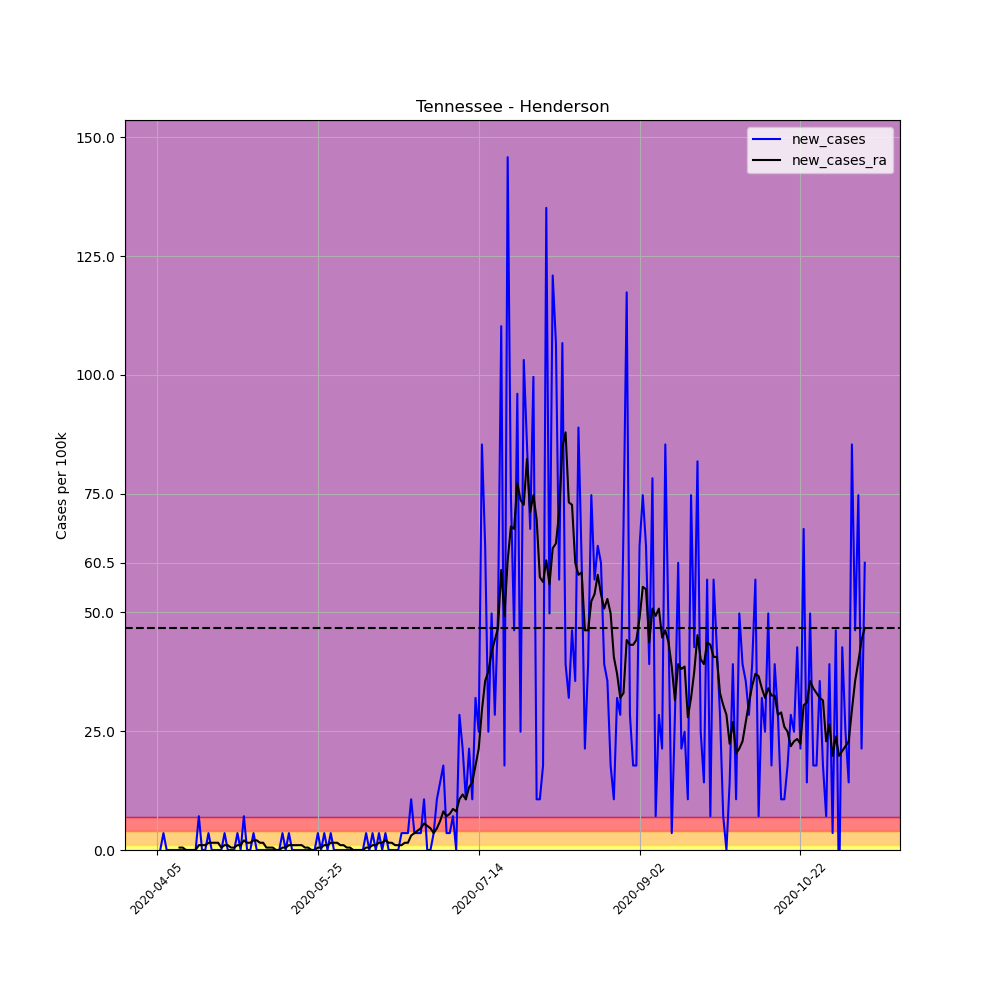

The file beside this chart, header and first rows:
, date, county, state, fips, cases, deaths, COUNTY, STNAME, CTYNAME, POPESTIMATE2019, per_100k, per_100k_ra, new_cases, new_cases_ra
563700, 2020-04-05, Henderson, Tennessee, 47077, 1, 0, 77, Tennessee, Henderson, 28117, 3.557, , , 
563701, 2020-04-06, Henderson, Tennessee, 47077, 1, 0, 77, Tennessee, Henderson, 28117, 3.557, , 0.0, 
563702, 2020-04-07, Henderson, Tennessee, 47077, 2, 0, 77, Tennessee, Henderson, 28117, 7.113, , 3.557, 
563703, 2020-04-08, Henderson, Tennessee, 47077, 2, 0, 77, Tennessee, Henderson, 28117, 7.113, , 0.0, 
563704, 2020-04-09, Henderson, Tennessee, 47077, 2, 0, 77, Tennessee, Henderson, 28117, 7.113, , 0.0, 
563705, 2020-04-10, Henderson, Tennessee, 47077, 2, 0, 77, Tennessee, Henderson, 28117, 7.113, , 0.0, 
563706, 2020-04-11, Henderson, Tennessee, 47077, 2, 0, 77, Tennessee, Henderson, 28117, 7.113, 6.097, 0.0, 
563707, 2020-04-12, Henderson, Tennessee, 47077, 2, 0, 77, Tennessee, Henderson, 28117, 7.113, 6.605, 0.0, 0.5081
563708, 2020-04-13, Henderson, Tennessee, 47077, 2, 0, 77, Tennessee, Henderson, 28117, 7.113, 7.113, 0.0, 0.5081
563709, 2020-04-14, Henderson, Tennessee, 47077, 2, 0, 77, Tennessee, Henderson, 28117, 7.113, 7.113, 0.0, 0.0
563710, 2020-04-15, Henderson, Tennessee, 47077, 2, 0, 77, Tennessee, Henderson, 28117, 7.113, 7.113, 0.0, 0.0
563711, 2020-04-16, Henderson, Tennessee, 47077, 2, 0, 77, Tennessee, Henderson, 28117, 7.113, 7.113, 0.0, 0.0
563712, 2020-04-17, Henderson, Tennessee, 47077, 2, 0, 77, Tennessee, Henderson, 28117, 7.113, 7.113, 0.0, 0.0
563713, 2020-04-18, Henderson, Tennessee, 47077, 4, 0, 77, Tennessee, Henderson, 28117, 14.23, 8.129, 7.113, 1.016
563714, 2020-04-19, Henderson, Tennessee, 47077, 4, 0, 77, Tennessee, Henderson, 28117, 14.23, 9.145, 0.0, 1.016
563715, 2020-04-20, Henderson, Tennessee, 47077, 4, 0, 77, Tennessee, Henderson, 28117, 14.23, 10.16, 0.0, 1.016
563716, 2020-04-21, Henderson, Tennessee, 47077, 5, 0, 77, Tennessee, Henderson, 28117, 17.78, 11.69, 3.557, 1.524
563717, 2020-04-22, Henderson, Tennessee, 47077, 5, 0, 77, Tennessee, Henderson, 28117, 17.78, 13.21, 0.0, 1.524
563718, 2020-04-23, Henderson, Tennessee, 47077, 5, 0, 77, Tennessee, Henderson, 28117, 17.78, 14.73, 0.0, 1.524
563719, 2020-04-24, Henderson, Tennessee, 47077, 5, 0, 77, Tennessee, Henderson, 28117, 17.78, 16.26, 0.0, 1.524
563720, 2020-04-25, Henderson, Tennessee, 47077, 5, 0, 77, Tennessee, Henderson, 28117, 17.78, 16.77, 0.0, 0.5081
563721, 2020-04-26, Henderson, Tennessee, 47077, 6, 0, 77, Tennessee, Henderson, 28117, 21.34, 17.78, 3.557, 1.016
563722, 2020-04-27, Henderson, Tennessee, 47077, 6, 0, 77, Tennessee, Henderson, 28117, 21.34, 18.8, 0.0, 1.016
563723, 2020-04-28, Henderson, Tennessee, 47077, 6, 0, 77, Tennessee, Henderson, 28117, 21.34, 19.31, 0.0, 0.5081
563724, 2020-04-29, Henderson, Tennessee, 47077, 6, 0, 77, Tennessee, Henderson, 28117, 21.34, 19.82, 0.0, 0.5081
563725, 2020-04-30, Henderson, Tennessee, 47077, 7, 0, 77, Tennessee, Henderson, 28117, 24.9, 20.83, 3.557, 1.016
563726, 2020-05-01, Henderson, Tennessee, 47077, 7, 0, 77, Tennessee, Henderson, 28117, 24.9, 21.85, 0.0, 1.016
563727, 2020-05-02, Henderson, Tennessee, 47077, 9, 0, 77, Tennessee, Henderson, 28117, 32.01, 23.88, 7.113, 2.032
563728, 2020-05-03, Henderson, Tennessee, 47077, 9, 0, 77, Tennessee, Henderson, 28117, 32.01, 25.4, 0.0, 1.524
563729, 2020-05-04, Henderson, Tennessee, 47077, 9, 0, 77, Tennessee, Henderson, 28117, 32.01, 26.93, 0.0, 1.524
563730, 2020-05-05, Henderson, Tennessee, 47077, 10, 0, 77, Tennessee, Henderson, 28117, 35.57, 28.96, 3.557, 2.032
563731, 2020-05-06, Henderson, Tennessee, 47077, 10, 0, 77, Tennessee, Henderson, 28117, 35.57, 30.99, 0.0, 2.032
563732, 2020-05-07, Henderson, Tennessee, 47077, 10, 0, 77, Tennessee, Henderson, 28117, 35.57, 32.52, 0.0, 1.524
563733, 2020-05-08, Henderson, Tennessee, 47077, 10, 0, 77, Tennessee, Henderson, 28117, 35.57, 34.04, 0.0, 1.524
563734, 2020-05-09, Henderson, Tennessee, 47077, 10, 0, 77, Tennessee, Henderson, 28117, 35.57, 34.55, 0.0, 0.5081
563735, 2020-05-10, Henderson, Tennessee, 47077, 10, 0, 77, Tennessee, Henderson, 28117, 35.57, 35.06, 0.0, 0.5081
563736, 2020-05-11, Henderson, Tennessee, 47077, 10, 0, 77, Tennessee, Henderson, 28117, 35.57, 35.57, 0.0, 0.5081
563737, 2020-05-12, Henderson, Tennessee, 47077, 10, 0, 77, Tennessee, Henderson, 28117, 35.57, 35.57, 0.0, 0.0
563738, 2020-05-13, Henderson, Tennessee, 47077, 10, 0, 77, Tennessee, Henderson, 28117, 35.57, 35.57, 0.0, 0.0
563739, 2020-05-14, Henderson, Tennessee, 47077, 11, 0, 77, Tennessee, Henderson, 28117, 39.12, 36.07, 3.557, 0.5081
563740, 2020-05-15, Henderson, Tennessee, 47077, 11, 0, 77, Tennessee, Henderson, 28117, 39.12, 36.58, 0.0, 0.5081
563741, 2020-05-16, Henderson, Tennessee, 47077, 12, 0, 77, Tennessee, Henderson, 28117, 42.68, 37.6, 3.557, 1.016
563742, 2020-05-17, Henderson, Tennessee, 47077, 12, 0, 77, Tennessee, Henderson, 28117, 42.68, 38.61, 0.0, 1.016
563743, 2020-05-18, Henderson, Tennessee, 47077, 12, 0, 77, Tennessee, Henderson, 28117, 42.68, 39.63, 0.0, 1.016
563744, 2020-05-19, Henderson, Tennessee, 47077, 12, 0, 77, Tennessee, Henderson, 28117, 42.68, 40.65, 0.0, 1.016
563745, 2020-05-20, Henderson, Tennessee, 47077, 12, 0, 77, Tennessee, Henderson, 28117, 42.68, 41.66, 0.0, 1.016
563746, 2020-05-21, Henderson, Tennessee, 47077, 12, 0, 77, Tennessee, Henderson, 28117, 42.68, 42.17, 0.0, 0.5081
563747, 2020-05-22, Henderson, Tennessee, 47077, 12, 0, 77, Tennessee, Henderson, 28117, 42.68, 42.68, 0.0, 0.5081
563748, 2020-05-23, Henderson, Tennessee, 47077, 12, 0, 77, Tennessee, Henderson, 28117, 42.68, 42.68, 0.0, 0.0
563749, 2020-05-24, Henderson, Tennessee, 47077, 12, 0, 77, Tennessee, Henderson, 28117, 42.68, 42.68, 0.0, 0.0
563750, 2020-05-25, Henderson, Tennessee, 47077, 13, 0, 77, Tennessee, Henderson, 28117, 46.24, 43.19, 3.557, 0.5081
563751, 2020-05-26, Henderson, Tennessee, 47077, 13, 0, 77, Tennessee, Henderson, 28117, 46.24, 43.69, 0.0, 0.5081
563752, 2020-05-27, Henderson, Tennessee, 47077, 14, 0, 77, Tennessee, Henderson, 28117, 49.79, 44.71, 3.557, 1.016
563753, 2020-05-28, Henderson, Tennessee, 47077, 14, 0, 77, Tennessee, Henderson, 28117, 49.79, 45.73, 0.0, 1.016
563754, 2020-05-29, Henderson, Tennessee, 47077, 15, 0, 77, Tennessee, Henderson, 28117, 53.35, 47.25, 3.557, 1.524
563755, 2020-05-30, Henderson, Tennessee, 47077, 15, 0, 77, Tennessee, Henderson, 28117, 53.35, 48.78, 0.0, 1.524
563756, 2020-05-31, Henderson, Tennessee, 47077, 15, 0, 77, Tennessee, Henderson, 28117, 53.35, 50.3, 0.0, 1.524
563757, 2020-06-01, Henderson, Tennessee, 47077, 15, 0, 77, Tennessee, Henderson, 28117, 53.35, 51.32, 0.0, 1.016
563758, 2020-06-02, Henderson, Tennessee, 47077, 15, 0, 77, Tennessee, Henderson, 28117, 53.35, 52.33, 0.0, 1.016
563759, 2020-06-03, Henderson, Tennessee, 47077, 15, 0, 77, Tennessee, Henderson, 28117, 53.35, 52.84, 0.0, 0.5081
... 161 more rows
